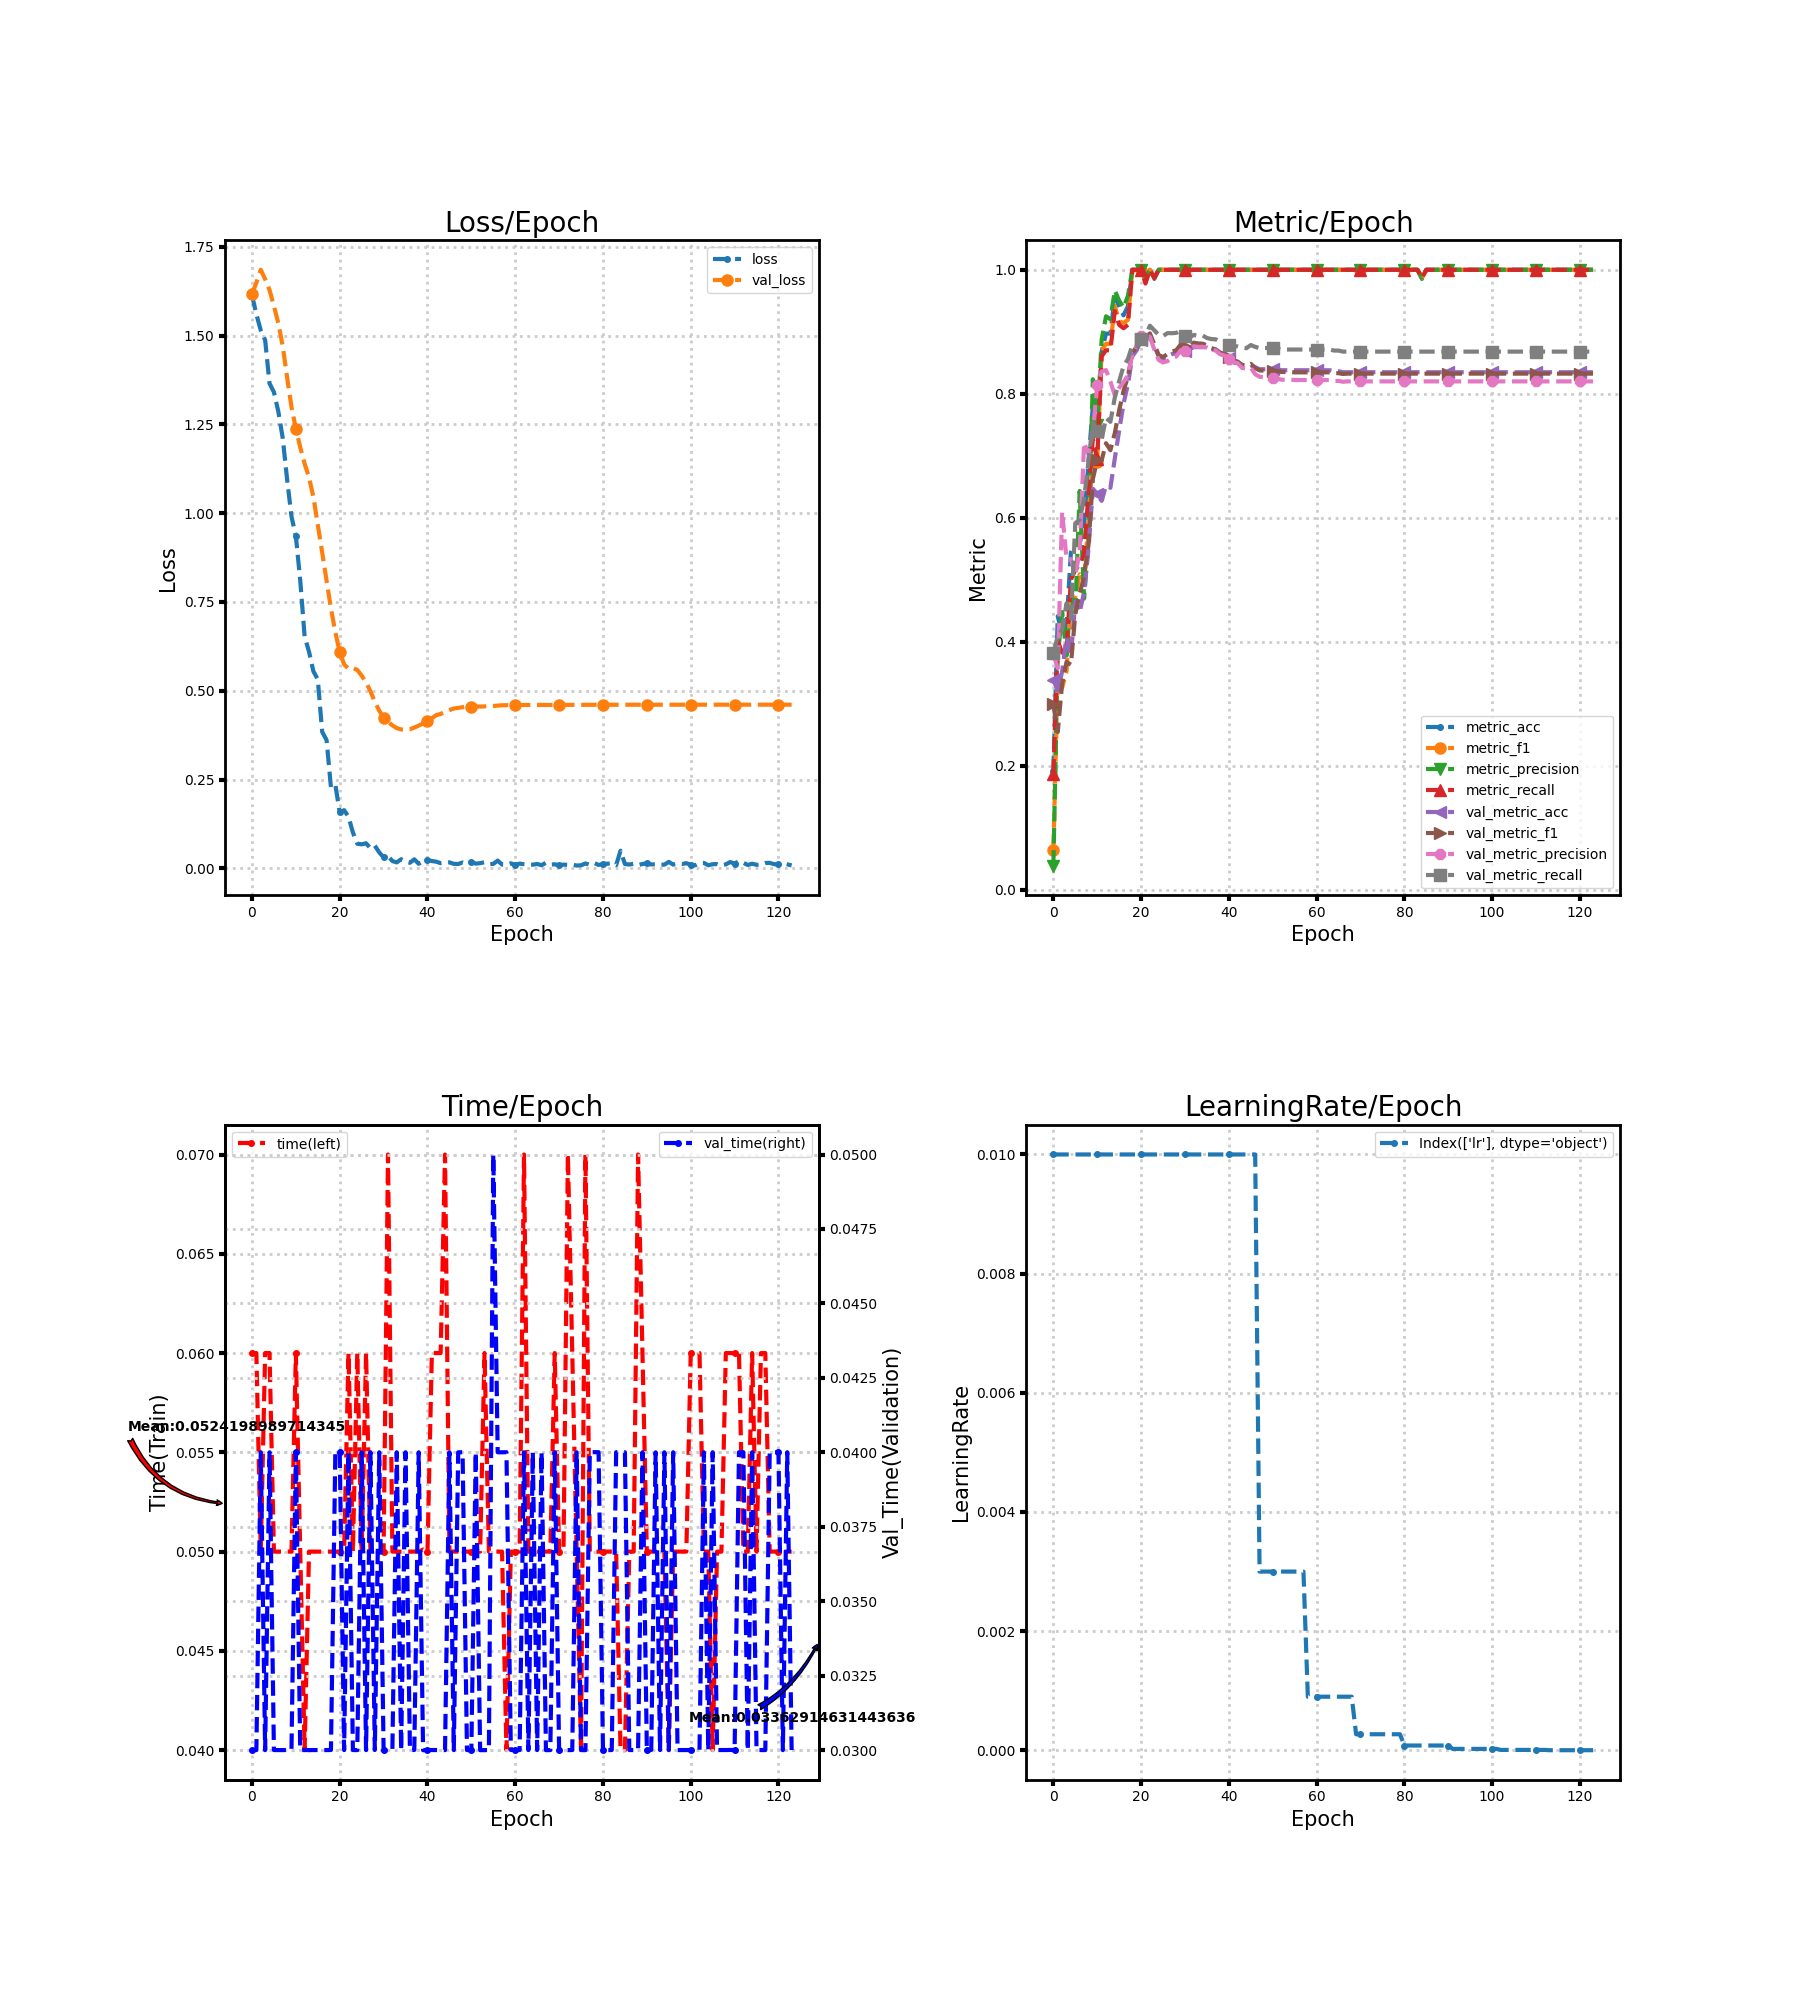

Data behind this chart, as committed beside it:
loss, metric_acc, metric_f1, metric_precision, metric_recall, time, lr, val_loss, val_metric_acc, val_metric_f1, val_metric_precision, val_metric_recall, val_time
1.614, 0.1912, 0.0642, 0.03881, 0.1857, 0.06, 0.01, 1.617, 0.3387, 0.2989, 0.3798, 0.381, 0.03
1.56, 0.4412, 0.3422, 0.3769, 0.401, 0.06, 0.01, 1.648, 0.3209, 0.2542, 0.3574, 0.4093, 0.03
1.515, 0.4118, 0.3256, 0.4478, 0.3822, 0.05, 0.01, 1.685, 0.3517, 0.3328, 0.6097, 0.4191, 0.04
1.487, 0.4265, 0.3519, 0.3775, 0.3886, 0.06, 0.01, 1.659, 0.4068, 0.3672, 0.5338, 0.4618, 0.03
1.365, 0.5441, 0.4725, 0.4758, 0.5, 0.06, 0.01, 1.628, 0.3776, 0.3629, 0.5331, 0.4376, 0.04
1.341, 0.5588, 0.4727, 0.4475, 0.5162, 0.05, 0.01, 1.583, 0.4652, 0.4449, 0.5069, 0.5911, 0.03
1.286, 0.5588, 0.5086, 0.6432, 0.5241, 0.05, 0.01, 1.535, 0.4473, 0.4773, 0.5479, 0.5969, 0.03
1.212, 0.5882, 0.5007, 0.4695, 0.5419, 0.05, 0.01, 1.471, 0.4797, 0.5051, 0.721, 0.6305, 0.03
1.096, 0.6912, 0.5931, 0.5625, 0.639, 0.05, 0.01, 1.383, 0.5494, 0.5559, 0.7023, 0.6905, 0.03
0.9907, 0.7794, 0.7, 0.8233, 0.7279, 0.05, 0.01, 1.299, 0.6467, 0.6625, 0.739, 0.7536, 0.03
0.9354, 0.7353, 0.6902, 0.75, 0.694, 0.06, 0.01, 1.238, 0.6386, 0.6933, 0.814, 0.7394, 0.04
0.8106, 0.8676, 0.8698, 0.8869, 0.8603, 0.05, 0.01, 1.185, 0.6272, 0.6926, 0.8359, 0.7261, 0.03
0.6525, 0.8971, 0.8806, 0.925, 0.8702, 0.04, 0.01, 1.139, 0.6515, 0.7201, 0.8381, 0.7611, 0.03
0.61, 0.8971, 0.8801, 0.9203, 0.8702, 0.05, 0.01, 1.1, 0.6483, 0.7089, 0.8197, 0.7547, 0.03
0.5546, 0.9559, 0.9418, 0.9667, 0.9333, 0.05, 0.01, 1.045, 0.6953, 0.7364, 0.7976, 0.7938, 0.03
0.5322, 0.9412, 0.9166, 0.95, 0.9111, 0.05, 0.01, 0.9671, 0.7407, 0.7734, 0.8095, 0.8203, 0.03
0.3843, 0.9265, 0.9142, 0.939, 0.9057, 0.05, 0.01, 0.8893, 0.7844, 0.8048, 0.8189, 0.8447, 0.03
0.3614, 0.9412, 0.9193, 0.9579, 0.9111, 0.05, 0.01, 0.8097, 0.8152, 0.8277, 0.8294, 0.856, 0.03
0.2279, 1.0, 1.0, 1.0, 1.0, 0.05, 0.01, 0.732, 0.8606, 0.8665, 0.8643, 0.8785, 0.03
0.2351, 1.0, 1.0, 1.0, 1.0, 0.05, 0.01, 0.6645, 0.8703, 0.8751, 0.878, 0.8769, 0.04
0.1581, 1.0, 1.0, 1.0, 1.0, 0.05, 0.01, 0.6087, 0.8865, 0.8889, 0.8934, 0.8881, 0.04
0.164, 0.9853, 0.9818, 0.9875, 0.9778, 0.05, 0.01, 0.5745, 0.8865, 0.8901, 0.8917, 0.8929, 0.03
0.1455, 1.0, 1.0, 1.0, 1.0, 0.06, 0.01, 0.562, 0.8914, 0.8974, 0.892, 0.9098, 0.04
0.1012, 0.9853, 0.9867, 0.9875, 0.9867, 0.05, 0.01, 0.5638, 0.8768, 0.8798, 0.8714, 0.9024, 0.03
0.06952, 1.0, 1.0, 1.0, 1.0, 0.06, 0.01, 0.5587, 0.8606, 0.8625, 0.8546, 0.8951, 0.03
0.06781, 1.0, 1.0, 1.0, 1.0, 0.05, 0.01, 0.5425, 0.8558, 0.8591, 0.8505, 0.893, 0.04
0.07083, 1.0, 1.0, 1.0, 1.0, 0.06, 0.01, 0.524, 0.8606, 0.8641, 0.8526, 0.8979, 0.03
0.05692, 1.0, 1.0, 1.0, 1.0, 0.05, 0.01, 0.4985, 0.8639, 0.868, 0.8579, 0.8977, 0.04
0.06391, 1.0, 1.0, 1.0, 1.0, 0.05, 0.01, 0.4693, 0.8655, 0.8702, 0.86, 0.8982, 0.03
0.04524, 1.0, 1.0, 1.0, 1.0, 0.05, 0.01, 0.444, 0.872, 0.879, 0.8701, 0.9018, 0.04
0.03107, 1.0, 1.0, 1.0, 1.0, 0.05, 0.01, 0.4247, 0.8687, 0.8766, 0.8688, 0.8933, 0.03
0.03539, 1.0, 1.0, 1.0, 1.0, 0.07, 0.01, 0.413, 0.872, 0.8773, 0.8714, 0.8908, 0.03
0.02074, 1.0, 1.0, 1.0, 1.0, 0.05, 0.01, 0.4026, 0.8752, 0.8824, 0.8766, 0.8949, 0.03
0.01699, 1.0, 1.0, 1.0, 1.0, 0.05, 0.01, 0.395, 0.8752, 0.8811, 0.8756, 0.8932, 0.04
0.026, 1.0, 1.0, 1.0, 1.0, 0.05, 0.01, 0.3912, 0.8752, 0.8807, 0.8758, 0.8941, 0.03
0.01882, 1.0, 1.0, 1.0, 1.0, 0.05, 0.01, 0.3904, 0.8752, 0.8781, 0.8746, 0.8899, 0.04
0.01595, 1.0, 1.0, 1.0, 1.0, 0.05, 0.01, 0.3918, 0.872, 0.8736, 0.8708, 0.8882, 0.03
0.0257, 1.0, 1.0, 1.0, 1.0, 0.05, 0.01, 0.3965, 0.8703, 0.8716, 0.8697, 0.8878, 0.03
0.01313, 1.0, 1.0, 1.0, 1.0, 0.05, 0.01, 0.402, 0.8655, 0.8663, 0.8636, 0.8839, 0.04
0.02126, 1.0, 1.0, 1.0, 1.0, 0.0501, 0.01, 0.4082, 0.8639, 0.8645, 0.8617, 0.8834, 0.02999
0.02381, 1.0, 1.0, 1.0, 1.0, 0.05, 0.01, 0.4143, 0.8574, 0.8586, 0.8554, 0.8794, 0.03
0.0208, 1.0, 1.0, 1.0, 1.0, 0.06, 0.01, 0.4228, 0.8509, 0.8537, 0.8512, 0.8772, 0.03
0.01896, 1.0, 1.0, 1.0, 1.0, 0.06, 0.01, 0.4314, 0.8493, 0.852, 0.8494, 0.8763, 0.03
0.01481, 1.0, 1.0, 1.0, 1.0, 0.06, 0.01, 0.4349, 0.846, 0.8467, 0.8417, 0.8744, 0.03
0.01682, 1.0, 1.0, 1.0, 1.0, 0.07, 0.01, 0.4408, 0.8444, 0.8456, 0.8408, 0.8735, 0.03
0.01709, 1.0, 1.0, 1.0, 1.0, 0.05, 0.01, 0.4457, 0.846, 0.8483, 0.8419, 0.8786, 0.04
0.01287, 1.0, 1.0, 1.0, 1.0, 0.05, 0.01, 0.45, 0.8428, 0.8413, 0.8315, 0.8756, 0.03
0.0125, 1.0, 1.0, 1.0, 1.0, 0.05, 0.003, 0.4519, 0.8395, 0.8377, 0.8274, 0.8738, 0.04
0.01675, 1.0, 1.0, 1.0, 1.0, 0.05, 0.003, 0.4537, 0.8395, 0.8372, 0.8266, 0.8738, 0.04
0.01262, 1.0, 1.0, 1.0, 1.0, 0.05, 0.003, 0.4555, 0.8395, 0.8369, 0.8258, 0.8738, 0.03
0.01809, 1.0, 1.0, 1.0, 1.0, 0.05, 0.003, 0.4558, 0.8395, 0.8369, 0.8258, 0.8738, 0.03
0.01353, 1.0, 1.0, 1.0, 1.0, 0.05, 0.003, 0.4556, 0.8395, 0.8366, 0.8247, 0.873, 0.04
0.01485, 1.0, 1.0, 1.0, 1.0, 0.05, 0.003, 0.4556, 0.8379, 0.8351, 0.8227, 0.8713, 0.03
0.0175, 1.0, 1.0, 1.0, 1.0, 0.06, 0.003, 0.4561, 0.8379, 0.8351, 0.8227, 0.8713, 0.03
0.01222, 1.0, 1.0, 1.0, 1.0, 0.05, 0.003, 0.4567, 0.8379, 0.8351, 0.8227, 0.8713, 0.03
0.01277, 1.0, 1.0, 1.0, 1.0, 0.05, 0.003, 0.4573, 0.8379, 0.8345, 0.8221, 0.8713, 0.05
0.02199, 1.0, 1.0, 1.0, 1.0, 0.05, 0.003, 0.4583, 0.8379, 0.8345, 0.8221, 0.8713, 0.04
0.0109, 1.0, 1.0, 1.0, 1.0, 0.05, 0.003, 0.4592, 0.8379, 0.8345, 0.8221, 0.8713, 0.04
0.01042, 1.0, 1.0, 1.0, 1.0, 0.04, 0.0009, 0.4595, 0.8379, 0.8345, 0.8221, 0.8713, 0.04
0.01438, 1.0, 1.0, 1.0, 1.0, 0.05, 0.0009, 0.4596, 0.8379, 0.8345, 0.8221, 0.8713, 0.03
... 64 more rows
